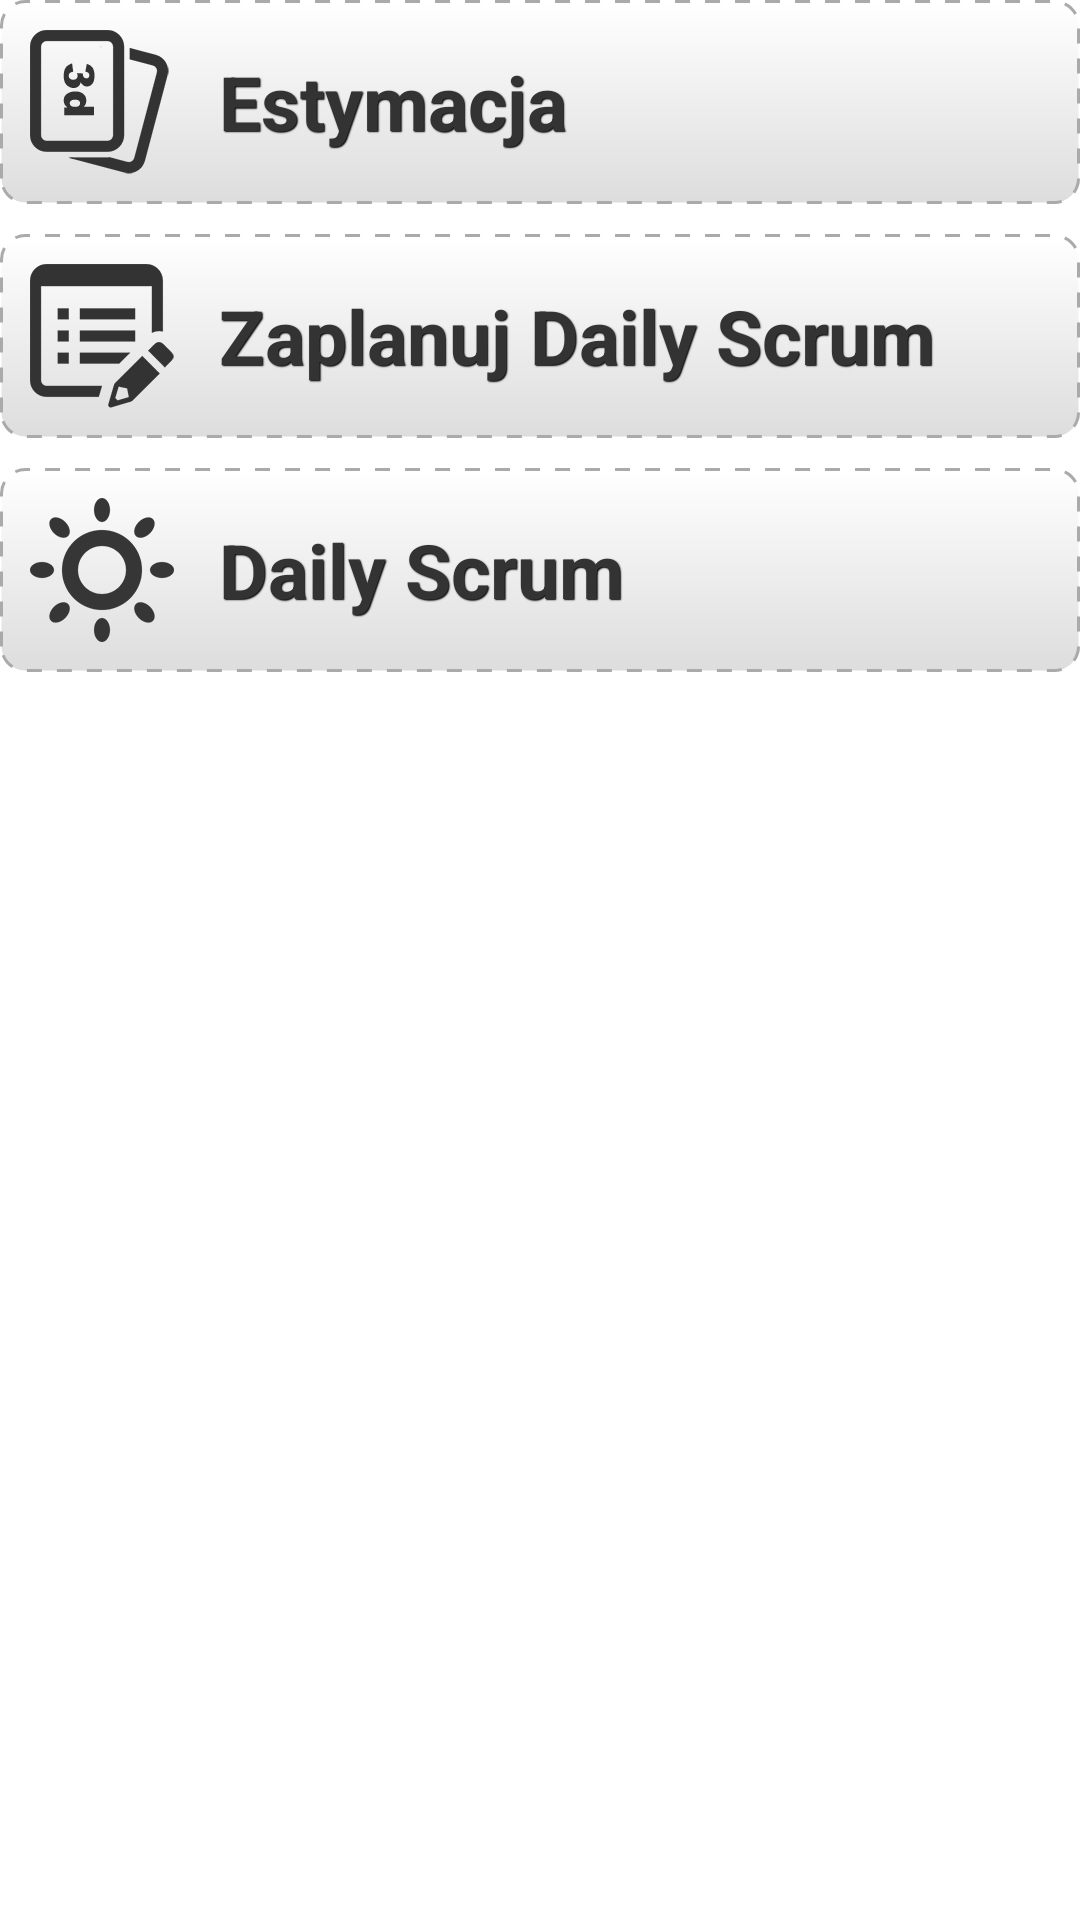

Layout XML and referenced resources for this Android screen:
<!-- AndroidManifest.xml: application theme AppTheme -->
<!-- res/layout/main.xml -->
<?xml version="1.0" encoding="utf-8"?>
<LinearLayout xmlns:android="http://schemas.android.com/apk/res/android"
              android:orientation="vertical"
              android:layout_width="match_parent"
              android:layout_height="match_parent"
        android:layout_margin="10dp">
    <Button
            android:layout_width="fill_parent"
            android:layout_height="wrap_content"
            android:drawableLeft="@drawable/cards"
            android:text="@string/estimate"
            style="@style/mainScreenMenuButton"
            android:onClick="onClickStartEstimateActivity"/>
    <Button
            android:layout_width="fill_parent"
            android:layout_height="wrap_content"
            android:drawableLeft="@drawable/dailyscrum"
            android:text="@string/plan_daily_scrum"
            android:onClick="onClickStartSprintListActivity"
            style="@style/mainScreenMenuButton"/>
    <Button
        android:layout_width="fill_parent"
        android:layout_height="wrap_content"
        android:drawableLeft="@drawable/sun"
        android:text="@string/daily_scrum"
        android:onClick="onClickStartDailyScrumListActivity"
        style="@style/mainScreenMenuButton"/>
</LinearLayout>
<!-- resources referenced by this layout -->
<resources>
  <!-- drawable cards: png bitmap (drawable-hdpi, 23597 bytes) -->
  <!-- drawable dailyscrum: png bitmap (drawable-hdpi, 23597 bytes) -->
  <!-- drawable sun: png bitmap (drawable-hdpi, 7311 bytes) -->
  <string name="daily_scrum">Daily Scrum</string>
  <string name="estimate">Estymacja</string>
  <string name="plan_daily_scrum">Zaplanuj Daily Scrum</string>
  <style name="mainScreenMenuButton" parent="@android:style/Widget.Button">
          <item name="android:textSize">25sp</item>
          <item name="android:textStyle">bold</item>
          <item name="android:textColor">#333</item>
          <item name="android:gravity">left|center_vertical</item>
          <item name="android:shadowColor">#000000</item>
          <item name="android:shadowDx">1</item>
          <item name="android:shadowDy">1</item>
          <item name="android:shadowRadius">0.6</item>
          <item name="android:background">@drawable/button_gradient</item>
          <item name="android:drawablePadding">15dp</item>
          <item name="android:padding">10dip</item>
          <item name="android:layout_marginBottom">10dp</item>
      </style>
  <style name="AppTheme" parent="AppBaseTheme">
          
          <item name="android:spinnerItemStyle">@style/spinnerItemCustomStyle</item>
          <item name="android:spinnerDropDownItemStyle">@style/spinnerDropDownItemCustomStyle</item>
      </style>
  <!-- drawable button_gradient (drawable-hdpi) -->
  <?xml version="1.0" encoding="utf-8"?>
  <selector xmlns:android="http://schemas.android.com/apk/res/android" >
  <item android:state_pressed="true" >
      <shape android:shape="rectangle">
          <corners android:radius="8dp" />
          <stroke android:dashGap="5dp" android:dashWidth="5dp" android:color="#aaa" android:width="1dp" />
          <gradient android:angle="-90" android:startColor="#8db6dd" android:endColor="#7b98ba" />
      </shape>
  </item>
  <item android:state_focused="true">
      <shape android:shape="rectangle">
          <corners android:radius="8dp" />
          <stroke android:dashGap="5dp" android:dashWidth="5dp" android:color="#aaa" android:width="1dp" />
          <gradient android:angle="-90" android:startColor="#ddd" android:endColor="#bbb" />
      </shape>
  </item>
  <item>
      <shape android:shape="rectangle">
          <corners android:radius="8dp" />
          <stroke android:dashGap="5dp" android:dashWidth="5dp" android:color="#aaa" android:width="1dp" />
          <gradient android:angle="-90" android:startColor="#fff" android:endColor="#ddd" />
      </shape>
  </item>
  </selector>
  <style name="AppBaseTheme" parent="android:Theme.Holo.Light.DarkActionBar">
          
      </style>
  <style name="spinnerItemCustomStyle">
          <item name="android:textColor">#F62</item>
      </style>
  <style name="spinnerDropDownItemCustomStyle">
          <item name="android:textColor">#F62</item>
      </style>
</resources>
